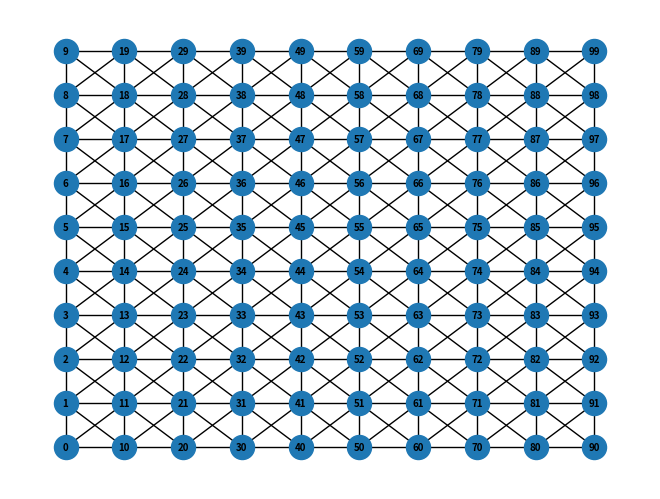

Reproduce this figure in Python.
import math 
import numpy as np
import networkx as nx
import matplotlib.pyplot as plt 


def _euclidean (c1, c2):
    """ Method to calculate the Euclidean distance between two positions / nodes """
    x1, y1 = c1 
    x2, y2 = c2 
    return math.sqrt(math.pow(x1 - x2, 2) + math.pow(y1 - y2, 2))




class Grid:

    """ The grid where the AGVs moves """

    def __init__(self, size, cell_sizex, cell_sizey):
        """
        Initialise. 

        :param size: A tuple representing the size of the grid --i.e., the number of cells 
        :param cell_sizex: The size of cells along x-axis 
        :param cell_sizey: The size of cells along y-axis
        :param times: A matrix of times to move from a cell to the others (if not passed by the user 
                    a simple matrix of distances is built)
        """
        G = nx.Graph()
        pos = dict()
        node_id = 0
        nodes = np.zeros(size)

        Y, X = size

        for x in range(X):
            for y in range(Y):

                # Update the graph
                G.add_node(node_id, windows=set(), conflicting=None)
                nodes[x,y] = node_id
                pos[node_id] = (x * cell_sizex + cell_sizex / 2, y * cell_sizey + cell_sizey / 2)

                if y > 0:
                    G.add_edge(node_id, node_id - 1, weight=cell_sizey)
                
                if x > 0:
                    G.add_edge(node_id, node_id - X, weight=cell_sizex)
                    if y > 0:
                        G.add_edge(node_id, node_id - X - 1, weight=math.sqrt(math.pow(cell_sizex,2) + math.pow(cell_sizey,2)))
                    if y < Y - 1:
                        G.add_edge(node_id, node_id - X + 1, weight=math.sqrt(math.pow(cell_sizex,2) + math.pow(cell_sizey,2)))
            
                node_id += 1

        self.G = G 
        self.pos = pos 
        self.nodes = nodes 

        # Save the moving times 
        self.times = np.asarray([[ 
            G[i][j]["weight"] if G.get_edge_data(i, j) else 0
            for i in G.nodes] 
                for j in G.nodes]
        ).astype(np.float32).round(3)

    
    def plot (self):
        """ Plot the grid """
        nx.draw(self.G, pos=self.pos, with_labels=True, font_size=7, font_weight='bold')
        plt.show()

    
    def __getitem__(self, index):
        """ Get a Cell """
        row, col = index
        return self.G.nodes[self.nodes[row, col]]






if __name__ == '__main__':
    grid = Grid( (10, 10), 1, 1)
    node = grid[1, 2]
    print( node )
    #print(grid.G.edges((0,0), (1,1)))
    print(grid.times)
    print(grid.G[0][11])
    print(grid.G[11][0])
    print(grid.times[0, 11], grid.times[11, 0])

    grid.plot()
